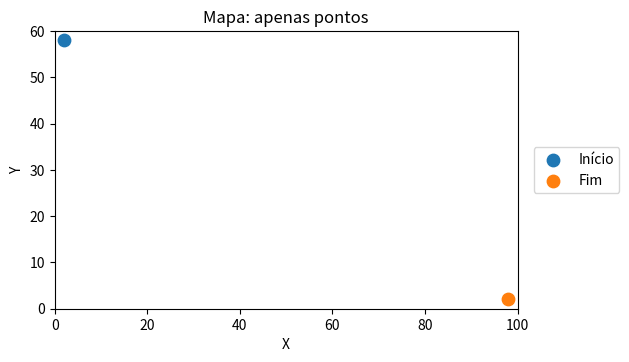
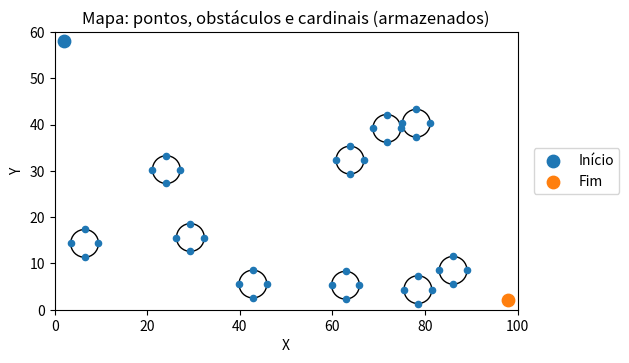

Write Python code to recreate these figures, in order.
import random
import math
import matplotlib.pyplot as plt


# Limites do mapa (min_x, max_x, min_y, max_y)
BOUNDS = (0, 100, 0, 60)

# Obstáculos
NUM_OBS = 10
RADIUS  = 3

# Distância mínima dos pontos Início/Fim em relação à borda do obstáculo
MARGIN_FROM_POINTS = 6.0

# Configurações de espaçamento
BORDER_GAP = 1.0   # folga extra entre obstáculo e borda do mapa (além de RADIUS)

# Tentativas máximas de geração
MAX_TRIES = 50_000

# Pontos inicial e final, puxados para dentro do mapa
MARGEM_PONTOS = 2.0  # ajuste a distância da borda (em unidades do mapa)
INICIO = (BOUNDS[0] + MARGEM_PONTOS, BOUNDS[3] - MARGEM_PONTOS)
FIM    = (BOUNDS[1] - MARGEM_PONTOS, BOUNDS[2] + MARGEM_PONTOS)


def dist(a, b):
    return math.hypot(a[0] - b[0], a[1] - b[1])

def inside_bounds(center, r, bounds, border_gap=0.0):
    x, y = center
    min_x, max_x, min_y, max_y = bounds
    return (x - r - border_gap) >= min_x and (x + r + border_gap) <= max_x \
       and (y - r - border_gap) >= min_y and (y + r + border_gap) <= max_y

def valid_center(candidate, centers, r, bounds, inicio, fim,
                 clearance_pts, min_gap_between_obs=0.0, border_gap=0.0):
    if not inside_bounds(candidate, r, bounds, border_gap):
        return False

    min_center_dist = 2*r + min_gap_between_obs
    for c in centers:
        if dist(candidate, c) < min_center_dist:
            return False

    if dist(candidate, inicio) < (r + clearance_pts):
        return False
    if dist(candidate, fim) < (r + clearance_pts):
        return False

    return True

def generate_random_centers(n, r, bounds, start, goal,
                            clearance_pts, min_gap_between_obs=0.0,
                            border_gap=0.0, max_tries=10000, seed=42):
    if seed is not None:
        random.seed(seed)

    centers, tries = [], 0
    min_x, max_x, min_y, max_y = bounds

    lo_x = min_x + r + border_gap
    hi_x = max_x - r - border_gap
    lo_y = min_y + r + border_gap
    hi_y = max_y - r - border_gap

    if lo_x > hi_x or lo_y > hi_y:
        raise ValueError("Mapa pequeno demais para o raio/gaps escolhidos.")

    while len(centers) < n and tries < max_tries:
        tries += 1
        cand = (random.uniform(lo_x, hi_x), random.uniform(lo_y, hi_y))

        if valid_center(cand, centers, r, bounds, start, goal,
                        clearance_pts, min_gap_between_obs, border_gap):
            centers.append(cand)

    if len(centers) < n:
        raise RuntimeError(
            f"Não foi possível posicionar {n} círculos após {max_tries} tentativas. "
            f"Tente diminuir NUM_OBS, reduzir folgas, ou aumentar MAX_TRIES."
        )
    return centers

def pontos_cardeais(center, r):
    cx, cy = center
    cima     = (cx, cy + r)
    direita  = (cx + r, cy)
    baixo    = (cx, cy - r)
    esquerda = (cx - r, cy)
    print(f"Cardeais para {center}: {cima}, {direita}, {baixo}, {esquerda}")
    return {"cima": cima, "direita": direita, "baixo": baixo, "esquerda": esquerda}

def generate_cardinal_points(centers, r):
    """
    Gera e ARMAZENA os pontos cardeais de cada círculo.
    Retorna:
      - cardinais_por_circulo: [{'idx': i, 'center': (x,y), 'pts': {'cima':(...), ...}}, ...]
      - cardinais_flat: [(x,y), (x,y), ...]  # lista “achatada” útil para grafos
    """
    cardinais_por_circulo = []
    cardinais_flat = []
    for i, c in enumerate(centers):
        pts = pontos_cardeais(c, r)
        cardinais_por_circulo.append({'idx': i, 'center': c, 'pts': pts})
        cardinais_flat.extend(pts.values())
    return cardinais_por_circulo, cardinais_flat


def plot_map_and_points(bounds, inicio, fim, title):
    min_x, max_x, min_y, max_y = bounds
    fig, ax = plt.subplots()
    ax.set_title(title)

    ax.set_xlim(min_x, max_x)
    ax.set_ylim(min_y, max_y)
    ax.set_aspect('equal', adjustable='box')
    ax.grid(False)
    ax.set_xlabel("X")
    ax.set_ylabel("Y")

    ax.scatter([inicio[0]], [inicio[1]], marker='o', s=80, label='Início',
               color='tab:blue', zorder=3)
    ax.scatter([fim[0]],  [fim[1]],  marker='o', s=80, label='Fim',
               color='tab:orange', zorder=3)

    ax.legend(loc='center left', bbox_to_anchor=(1.02, 0.5))
    plt.tight_layout()  

def plot_obstacles(centers, r):
    """Desenha os obstáculos circulares."""
    ax = plt.gca()
    for c in centers:
        ax.add_patch(plt.Circle(c, r, fill=False))

def plot_pontos_cardeais_from_list(cardinais_flat):
    """
    Plota os pontos cardeais ARMAZENADOS (lista achatada).
    """
    ax = plt.gca()

    proxy = plt.Line2D([0], [0], marker='o', color='tab:blue',
                       linestyle='', markersize=4, label='Cardinais')

    for p in cardinais_flat:
        ax.scatter(p[0], p[1], marker='o', s=20, color='tab:blue', zorder=4)

    leg = ax.get_legend()
    if leg is None:
        ax.legend(handles=[proxy], loc='upper right')

def plot_pontos_cardeais(centers, r):
    ax = plt.gca()
    cima_proxy    = plt.Line2D([0], [0], marker='o', color='tab:blue',
                               linestyle='', markersize=4, label='Cima')
    direita_proxy = plt.Line2D([0], [0], marker='o', color='tab:blue',
                               linestyle='', markersize=4, label='Direita')
    baixo_proxy   = plt.Line2D([0], [0], marker='o', color='tab:blue',
                               linestyle='', markersize=4, label='Baixo')
    esquerda_proxy= plt.Line2D([0], [0], marker='o', color='tab:blue',
                               linestyle='', markersize=4, label='Esquerda')

    for c in centers:
        pts = pontos_cardeais(c, r)
        ax.scatter(*pts["cima"],     marker='o', s=20, color='tab:blue', zorder=4)
        ax.scatter(*pts["direita"],  marker='o', s=20, color='tab:blue', zorder=4)
        ax.scatter(*pts["baixo"],    marker='o', s=20, color='tab:blue', zorder=4)
        ax.scatter(*pts["esquerda"], marker='o', s=20, color='tab:blue', zorder=4)

    handles = [cima_proxy, direita_proxy, baixo_proxy, esquerda_proxy]
    leg = ax.get_legend()
    if leg is None:
        ax.legend(handles=handles, loc='upper right')


def main():
    total_clearance = MARGIN_FROM_POINTS

    plot_map_and_points(BOUNDS, INICIO, FIM, "Mapa: apenas pontos")
    plt.show()

    centers = generate_random_centers(
        NUM_OBS, RADIUS, BOUNDS, INICIO, FIM,
        total_clearance,
        border_gap=BORDER_GAP,
        max_tries=MAX_TRIES,
        seed=42,  
    )
    print(f"{len(centers)} centros gerados.")

    cardinais_por_circulo, cardinais_flat = generate_cardinal_points(centers, RADIUS)
    print(f"{len(cardinais_flat)} pontos cardeais armazenados "
          f"({len(cardinais_por_circulo)} círculos × 4 pontos cada).")

    plot_map_and_points(BOUNDS, INICIO, FIM, "Mapa: pontos, obstáculos e cardinais (armazenados)")
    plot_obstacles(centers, RADIUS)
    plot_pontos_cardeais_from_list(cardinais_flat)
    plt.show()

if __name__ == "__main__":
    main()
